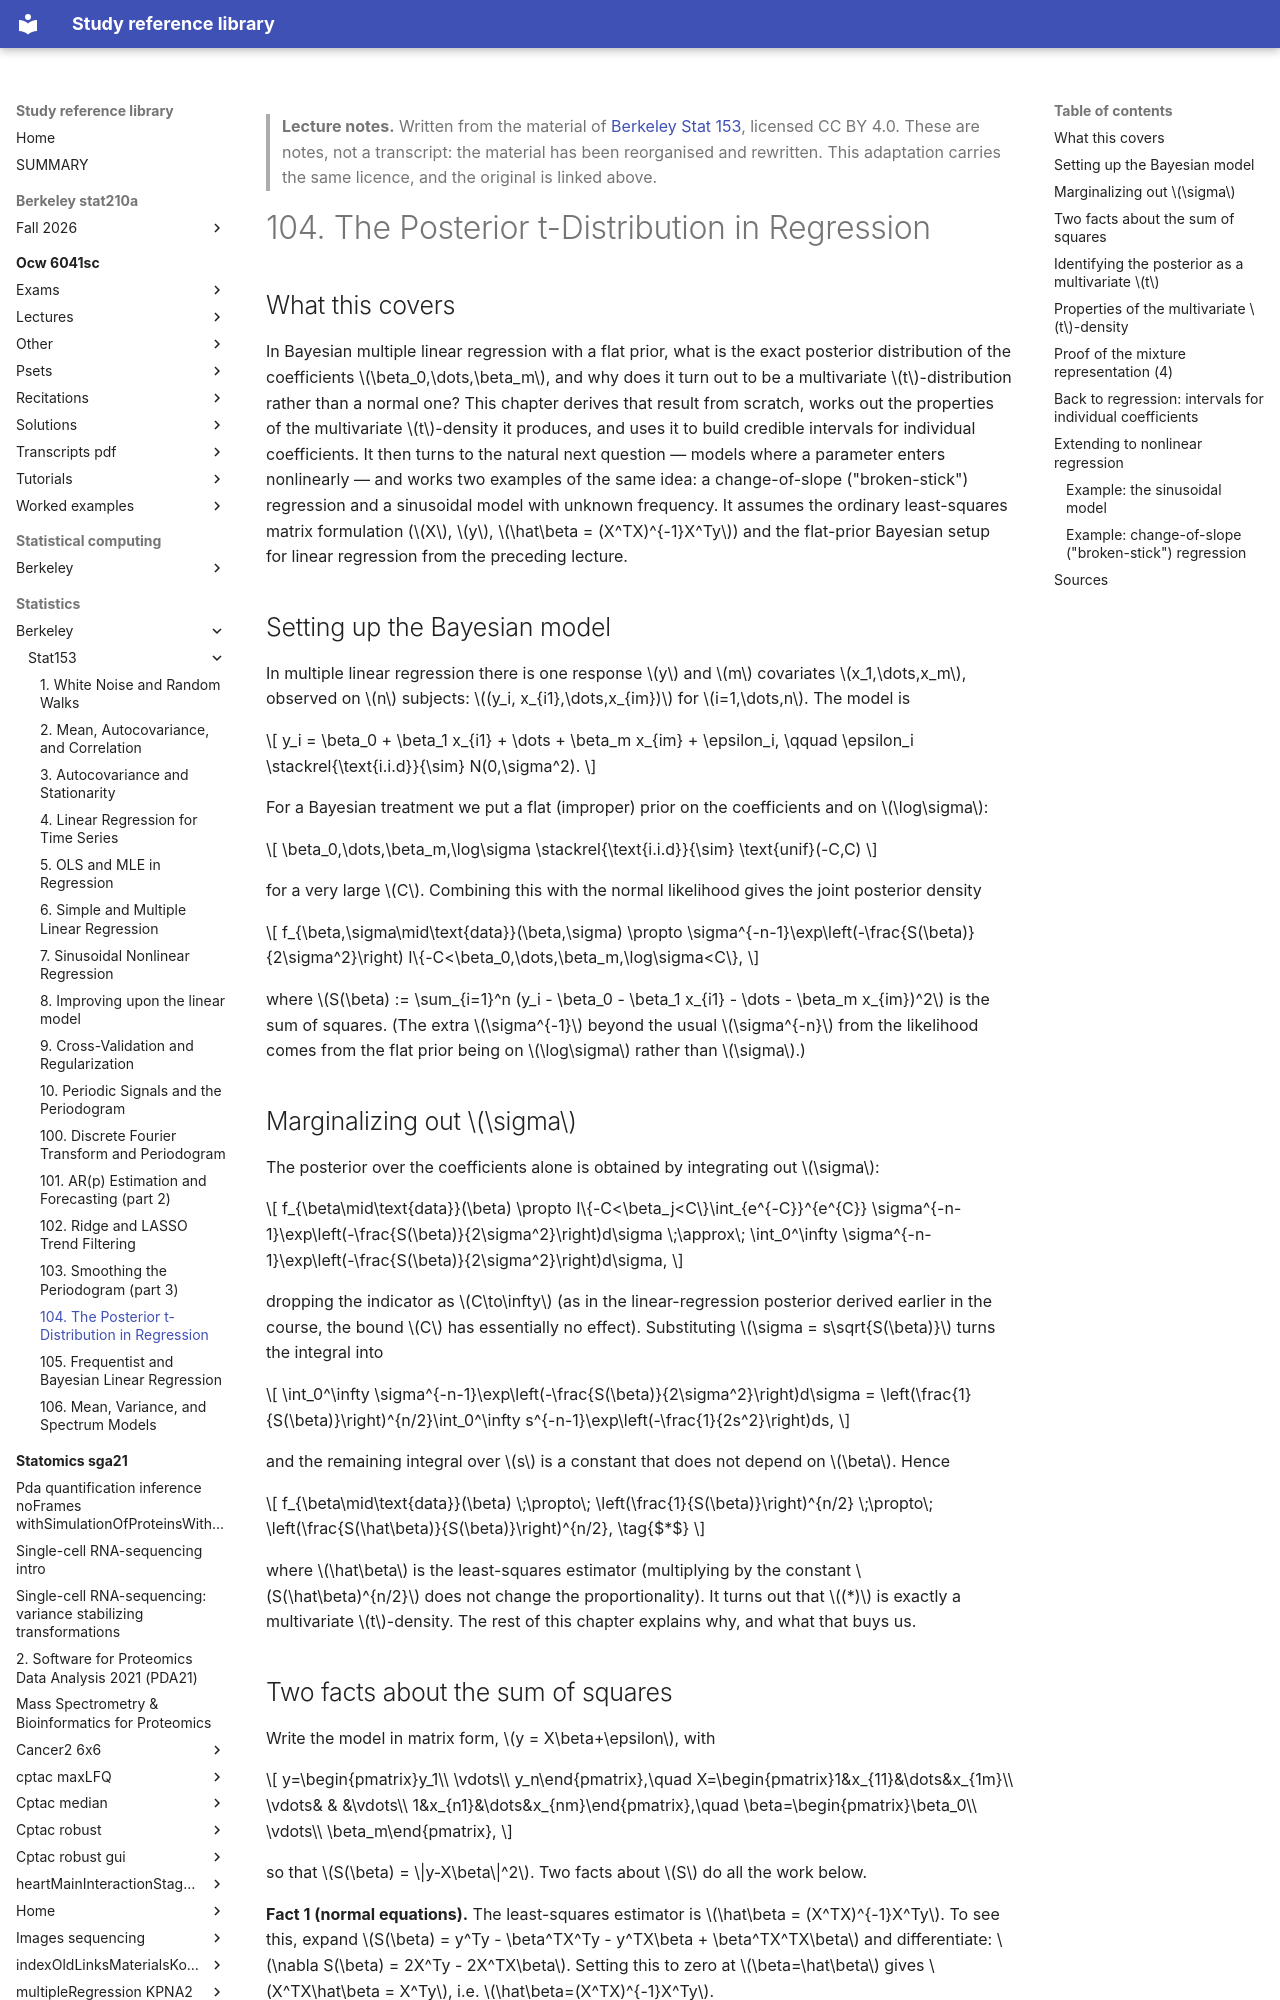

repository: Claptar/knowledge-base-library · page: statistics/berkeley/stat153/104-the-posterior-t-distribution-in-regression/index.html · generator: mkdocs

---
title: "104. The Posterior t-Distribution in Regression"
course: "Berkeley Stat 153"
chapter: 104
source: "https://github.com/berkeley-stat153"
licence: "CC BY 4.0"
written: "2026-09-20"
---

> **Lecture notes.** Written from the material of [Berkeley Stat 153](https://github.com/berkeley-stat153), licensed CC BY 4.0. These are notes, not a transcript: the material has been reorganised and rewritten. This adaptation carries the same licence, and the original is linked above.

# 104. The Posterior t-Distribution in Regression

## What this covers

In Bayesian multiple linear regression with a flat prior, what is the exact posterior distribution
of the coefficients $\beta_0,\dots,\beta_m$, and why does it turn out to be a multivariate
$t$-distribution rather than a normal one? This chapter derives that result from scratch, works out
the properties of the multivariate $t$-density it produces, and uses it to build credible intervals
for individual coefficients. It then turns to the natural next question — models where a parameter
enters nonlinearly — and works two examples of the same idea: a change-of-slope ("broken-stick")
regression and a sinusoidal model with unknown frequency. It assumes the ordinary least-squares
matrix formulation ($X$, $y$, $\hat\beta = (X^TX)^{-1}X^Ty$) and the flat-prior Bayesian setup for
linear regression from the preceding lecture.

## Setting up the Bayesian model

In multiple linear regression there is one response $y$ and $m$ covariates $x_1,\dots,x_m$, observed
on $n$ subjects: $(y_i, x_{i1},\dots,x_{im})$ for $i=1,\dots,n$. The model is

$$
y_i = \beta_0 + \beta_1 x_{i1} + \dots + \beta_m x_{im} + \epsilon_i, \qquad \epsilon_i \stackrel{\text{i.i.d}}{\sim} N(0,\sigma^2).
$$

For a Bayesian treatment we put a flat (improper) prior on the coefficients and on $\log\sigma$:

$$
\beta_0,\dots,\beta_m,\log\sigma \stackrel{\text{i.i.d}}{\sim} \text{unif}(-C,C)
$$

for a very large $C$. Combining this with the normal likelihood gives the joint posterior density

$$
f_{\beta,\sigma\mid\text{data}}(\beta,\sigma) \propto \sigma^{-n-1}\exp\left(-\frac{S(\beta)}{2\sigma^2}\right) I\{-C<\beta_0,\dots,\beta_m,\log\sigma<C\},
$$

where $S(\beta) := \sum_{i=1}^n (y_i - \beta_0 - \beta_1 x_{i1} - \dots - \beta_m x_{im})^2$ is the sum
of squares. (The extra $\sigma^{-1}$ beyond the usual $\sigma^{-n}$ from the likelihood comes from the
flat prior being on $\log\sigma$ rather than $\sigma$.)

## Marginalizing out $\sigma$

The posterior over the coefficients alone is obtained by integrating out $\sigma$:

$$
f_{\beta\mid\text{data}}(\beta) \propto I\{-C<\beta_j<C\}\int_{e^{-C}}^{e^{C}} \sigma^{-n-1}\exp\left(-\frac{S(\beta)}{2\sigma^2}\right)d\sigma
\;\approx\; \int_0^\infty \sigma^{-n-1}\exp\left(-\frac{S(\beta)}{2\sigma^2}\right)d\sigma,
$$

dropping the indicator as $C\to\infty$ (as in the linear-regression posterior derived earlier in the
course, the bound $C$ has essentially no effect). Substituting $\sigma = s\sqrt{S(\beta)}$ turns the
integral into

$$
\int_0^\infty \sigma^{-n-1}\exp\left(-\frac{S(\beta)}{2\sigma^2}\right)d\sigma
= \left(\frac{1}{S(\beta)}\right)^{n/2}\int_0^\infty s^{-n-1}\exp\left(-\frac{1}{2s^2}\right)ds,
$$

and the remaining integral over $s$ is a constant that does not depend on $\beta$. Hence

$$
f_{\beta\mid\text{data}}(\beta) \;\propto\; \left(\frac{1}{S(\beta)}\right)^{n/2} \;\propto\; \left(\frac{S(\hat\beta)}{S(\beta)}\right)^{n/2}, \tag{$*$}
$$

where $\hat\beta$ is the least-squares estimator (multiplying by the constant $S(\hat\beta)^{n/2}$
does not change the proportionality). It turns out that $(*)$ is exactly a multivariate $t$-density.
The rest of this chapter explains why, and what that buys us.
